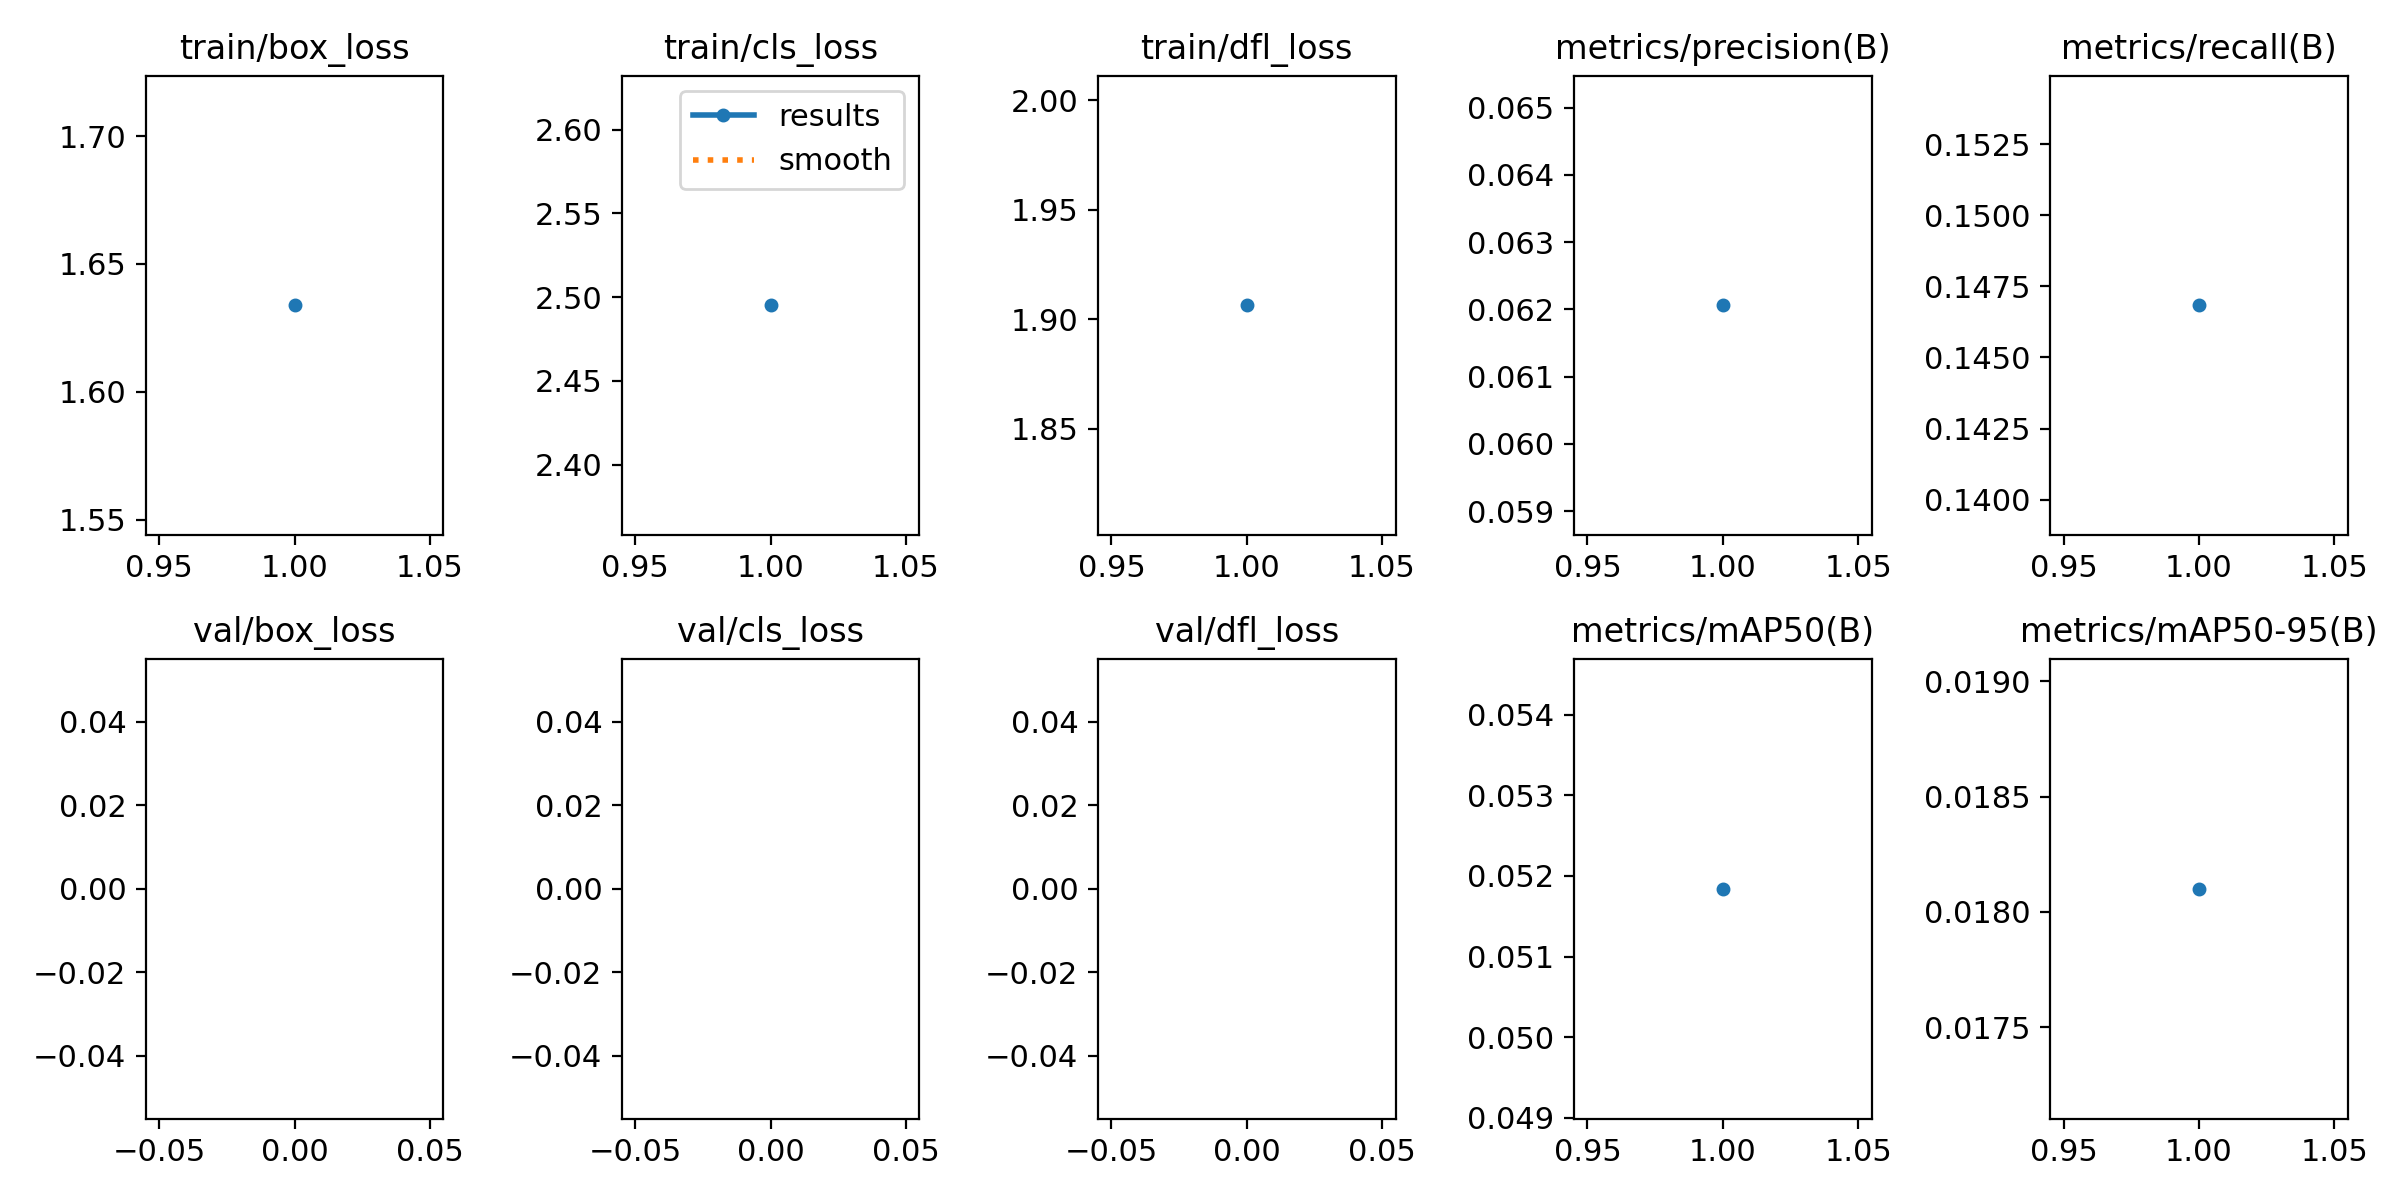

The table this chart was drawn from, first rows:
epoch, train/box_loss, train/cls_loss, train/dfl_loss, metrics/precision(B), metrics/recall(B), metrics/mAP50(B), metrics/mAP50-95(B), val/box_loss, val/cls_loss, val/dfl_loss, lr/pg0, lr/pg1, lr/pg2
1, 1.634, 2.495, 1.906, 0.06206, 0.1468, 0.05184, 0.0181, nan, nan, nan, 0.06754, 0.0005102, 0.0005102
